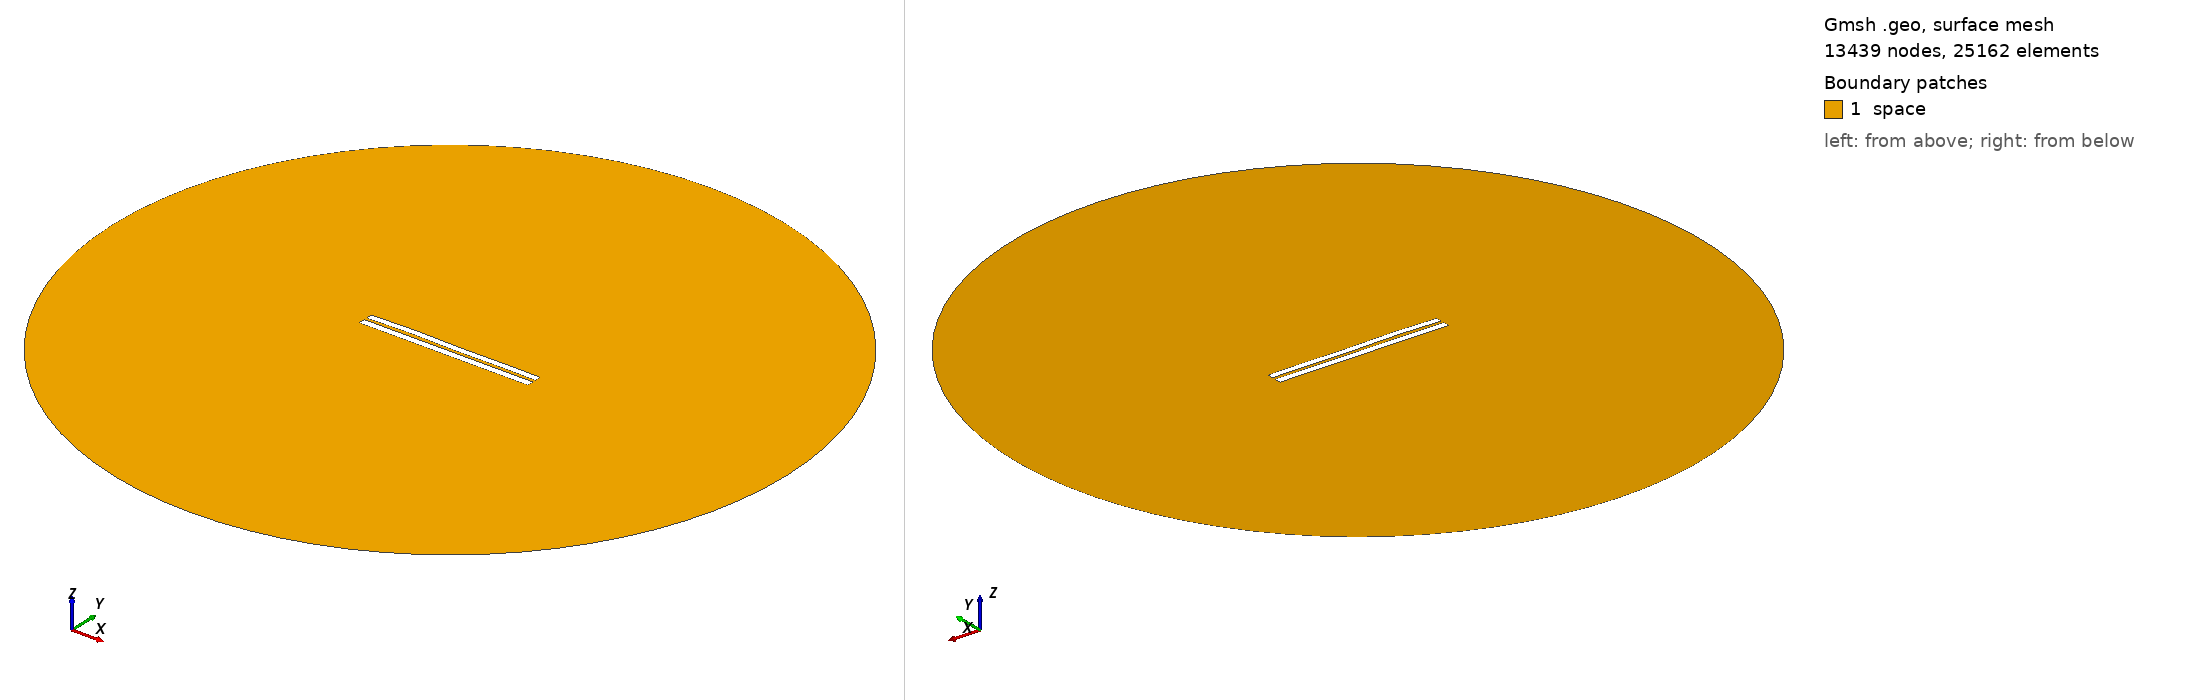

Gmsh geometry script, surface-meshed: 13439 nodes, 25162 surface elements. Boundary patches (legend numbers): 1 space. Left view from above one corner, right view from below the opposite corner. Legend entries are the model's physical surfaces. The drawing asked Gmsh for element sizes between 1% and 20% of the model's largest extent; the script's own settings can give other sizes.

=== 3750.geo (drawn) ===
//---------------------------------------
// Geometry kernel
//---------------------------------------

SetFactory("OpenCASCADE");



//---------------------------------------
// Parameters of the geometry
//---------------------------------------

// Overetch of the upper plate
overetch = 0.125;

// Distance between the plates
distance = 1.5;

// Discretization over the x axis (for the deformation)
nx = 50; 

// Length of the plate
L = 100 - overetch; 

// Number of modes
n = 4; 

// 1st mode coefficient
coeff(1) = 0.15;
beta(1) = 0.596864 * 3.1415926535 / L;

// 2nd mode coefficient
coeff(2) = 0.15;
beta(2) = 1.49418 * 3.1415926535 / L;

// 3rd mode coefficient
coeff(3) = 0.15;
beta(3) = 2.50025 * 3.1415926535 / L;

// 4th mode coefficient
coeff(4) = 0.15;
beta(4) = 3.49999 * 3.1415926535 / L;



//---------------------------------------
// Upper plate (deformed rectangle)
//---------------------------------------

// Coordiantes of the upper plate
xmin = -50;
xmax = 50 - overetch;

// Height of the upper plate
yheight = 4 - 2 * overetch;

// Indexes of the points
UpperID[] = {};
LowerID[] = {};
LeftID[] = {};
RightID[] = {};

// Point index
p = 1;

// Horizontal edges
For i In {1:nx}
    x = xmin + (i-1)*(xmax - xmin)/(nx-1);

    y_bottom = distance / 2 + overetch;
    For j In {1:n}
        C = (Cosh(beta(j)*L) + Cos(beta(j)*L)) / (Sinh(beta(j)*L) + Sin(beta(j)*L));
        y_bottom  = y_bottom + coeff(j) * (Cosh(beta(j)*(x+50)) - Cos(beta(j)*(x+50)) - C * (Sinh(beta(j)*(x+50)) - Sin(beta(j)*(x+50))));
    EndFor

    y_top = y_bottom + yheight;

    Point(p) = {x, y_top, 0, 1.0};
    UpperID[i] = p;
    p = p + 1;

    Point(p) = {x, y_bottom, 0, 1.0};
    LowerID[i] = p;
    p = p + 1;
EndFor

// Create point lists
UpperPts[] = {}; LowerPts[] = {};
For i In {1:nx}
  UpperPts[] += {UpperID[i]};
  LowerPts[] += {LowerID[i]};
EndFor

// Build splines
Spline(1) = {UpperPts[]};
Spline(2) = {LowerPts[]};
Line(3) = {LowerPts[nx-1], UpperPts[nx-1]};
Line(4) = {LowerPts[0], UpperPts[0]};

// Build the plane surface
Curve Loop(1) = {2, 3, -1, -4};
Plane Surface(1) = {1};



//---------------------------------------
// Lower plate (rectangle)
//---------------------------------------

// Vertices
Point(1001) = {-50, -1, 0, 1.0};
Point(1002) = { 50, -1, 0, 1.0};
Point(1003) = { 50,  -5, 0, 1.0};
Point(1004) = {-50,  -5, 0, 1.0};

// Edges
Line(5) = {1001, 1002};
Line(6) = {1002, 1003};
Line(7) = {1003, 1004};
Line(8) = {1004, 1001};

// Plane surface
Line Loop(2) = {5, 6, 7, 8};
Plane Surface(2) = {2}; 



//---------------------------------------
// Outer (fictious) boundary
//---------------------------------------

// Points
Point(1005) = {0, 0, 0};       // Center
Point(1006) = {200, 0, 0};     // Start point
Point(1007) = {0, 200, 0};     // 90 degrees
Point(1008) = {-200, 0, 0};    // 180 degrees
Point(1009) = {0, -200, 0};    // 270 degrees

// Circle arcs (each needs start, center, end)
Circle(9) = {1006, 1005, 1007};
Circle(10) = {1007, 1005, 1008};
Circle(11) = {1008, 1005, 1009};
Circle(12) = {1009, 1005, 1006};

// Plane surface for the entire domain
Curve Loop(3) = {9, 10, 11, 12};
Surface(3) = {3};

// Subtract the plates from the whole domain to obtain the actual domain where we want to solve the equations
BooleanDifference{ Surface{3}; Delete; }{ Surface{1}; Surface{2}; Delete; }




//---------------------------------------
// Transfinite Lines/Curves
//---------------------------------------

// Set the number of points on the boundaries
r = 7;

// Plates
Transfinite Curve {1, 2} = 50*r Using Progression 1;
Transfinite Curve {3, 4} = 2*r Using Progression 1;
Transfinite Line {5, 7} = 50*r Using Progression 1;
Transfinite Line {6, 8} = 2*r Using Progression 1;

// Outer boundary
Transfinite Line {9, 10, 11, 12} = 20 Using Progression 1;



//---------------------------------------
// Physical groups
//---------------------------------------                

// Physical curves (boundaries)
Physical Line("force_segment", 10) = {2};
Physical Line("upper_plate", 11) = {1, 3, 4};
Physical Line("lower_plate", 12) = {5, 6, 7, 8};
Physical Line("boundary", 20) = {9, 10, 11, 12};

// Physical Surfaces
Physical Surface("space", 30) = {3};



//---------------------------------------
// 6. Generate the Mesh
//---------------------------------------

// 2D mesh generation
Mesh 2;
